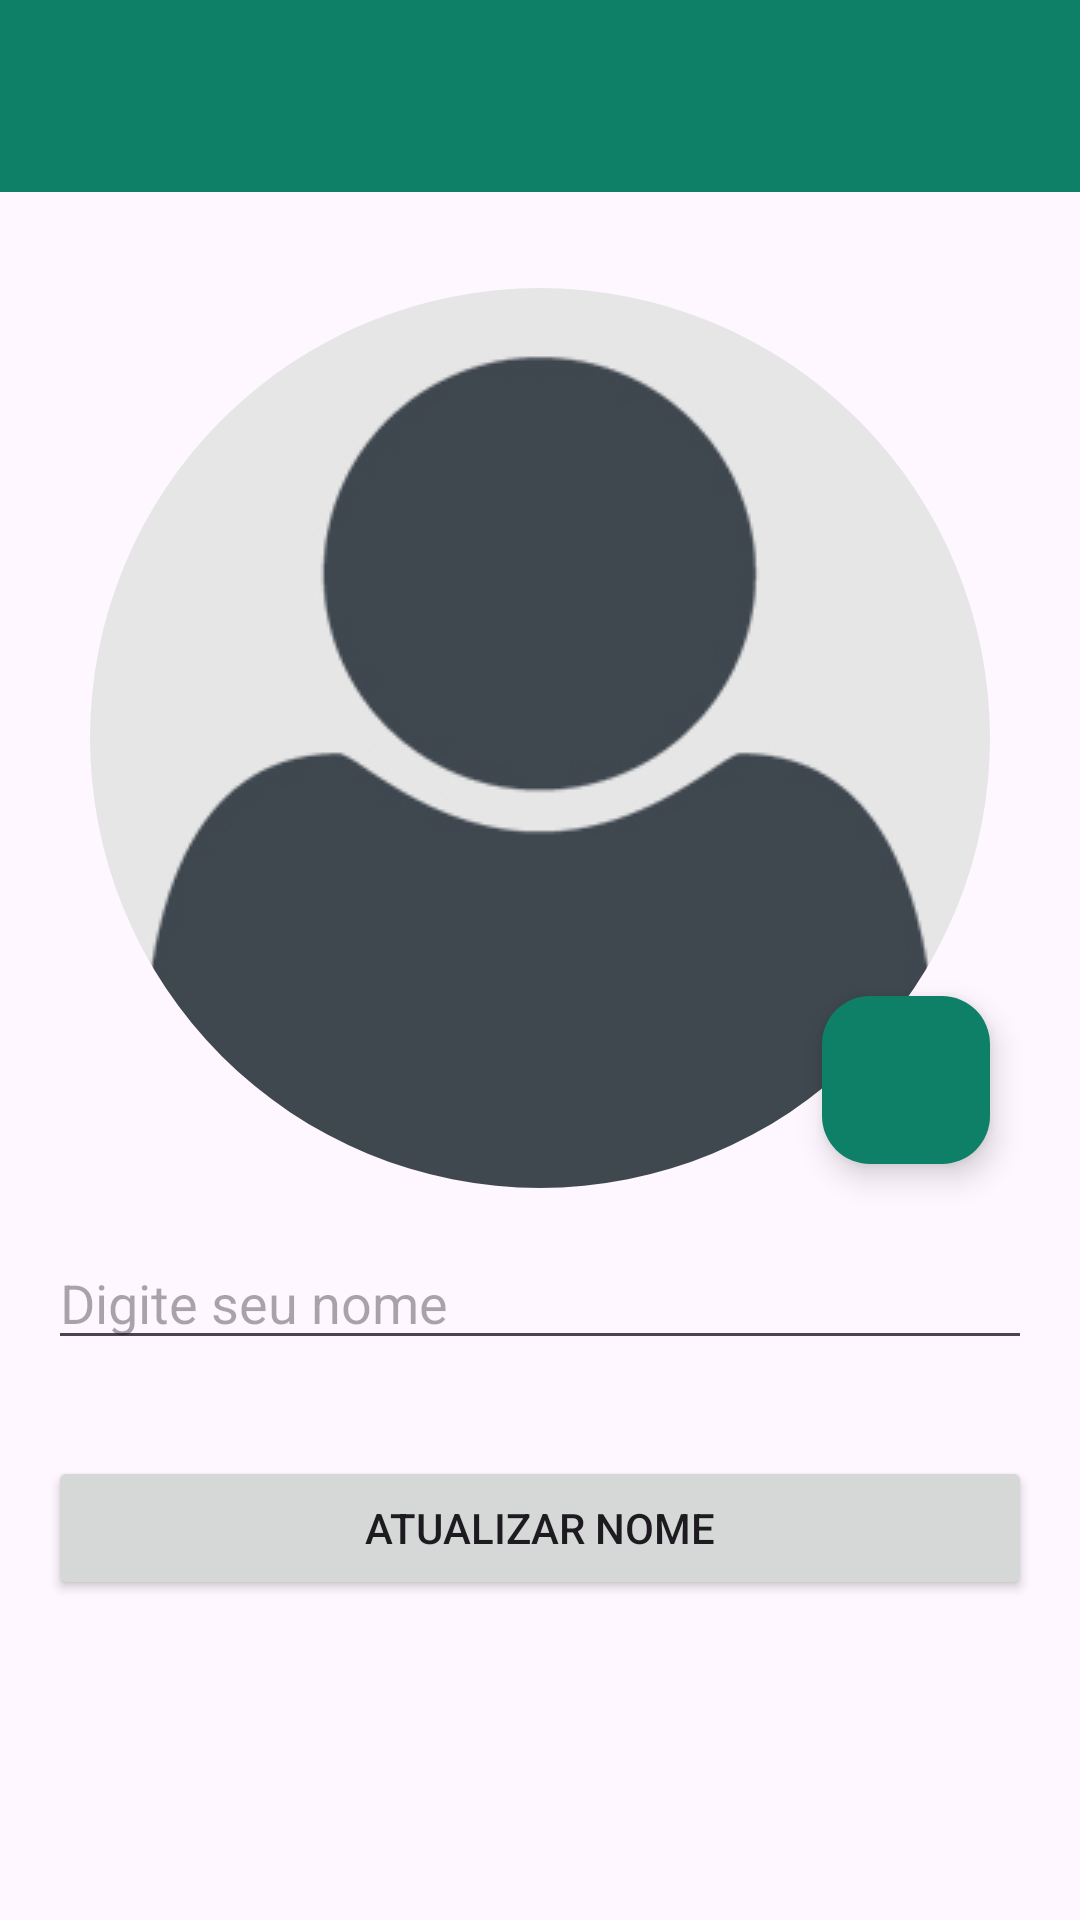

Here is an Android app screen rendered from its layout file. Give the layout XML and the strings, colors and styles it references.
<!-- AndroidManifest.xml: application theme Theme.ChatFag -->
<!-- res/layout/activity_perfil.xml -->
<?xml version="1.0" encoding="utf-8"?>
<androidx.constraintlayout.widget.ConstraintLayout xmlns:android="http://schemas.android.com/apk/res/android"
    xmlns:app="http://schemas.android.com/apk/res-auto"
    xmlns:tools="http://schemas.android.com/tools"
    android:layout_width="match_parent"
    android:layout_height="match_parent"
    tools:context=".PerfilActivity">

    <include
        android:id="@+id/includeToolbarPerfil"
        layout="@layout/toolbar_custom"
        android:layout_width="0dp"
        android:layout_height="wrap_content"
        app:layout_constraintEnd_toEndOf="parent"
        app:layout_constraintHorizontal_bias="0.5"
        app:layout_constraintStart_toStartOf="parent"
        app:layout_constraintTop_toTopOf="parent" />

    <com.google.android.material.imageview.ShapeableImageView
        android:id="@+id/imagePerfil"
        android:layout_width="300dp"
        android:layout_height="300dp"
        android:layout_marginTop="32dp"
        android:scaleType="centerCrop"
        app:layout_constraintEnd_toEndOf="parent"
        app:layout_constraintHorizontal_bias="0.5"
        app:layout_constraintStart_toStartOf="parent"
        app:layout_constraintTop_toBottomOf="@+id/includeToolbarPerfil"
        app:shapeAppearanceOverlay="@style/Circule"
        app:srcCompat="@drawable/perfil" />

    <com.google.android.material.floatingactionbutton.FloatingActionButton
        android:id="@+id/fabSelecionar"
        android:layout_width="wrap_content"
        android:layout_height="wrap_content"
        android:layout_marginBottom="8dp"
        android:clickable="true"
        app:backgroundTint="@color/Primary"
        app:layout_constraintBottom_toBottomOf="@+id/imagePerfil"
        app:layout_constraintEnd_toEndOf="@+id/imagePerfil"
        app:srcCompat="@drawable/baseline_add_photo_alternate_24"
        app:tint="@color/white"
        android:contentDescription="TODO" />

    <EditText
        android:id="@+id/editTextNome"
        android:layout_width="match_parent"
        android:layout_height="wrap_content"
        android:layout_marginStart="16dp"
        android:layout_marginTop="16dp"
        android:layout_marginEnd="16dp"
        android:hint="Digite seu nome"
        android:inputType="textPersonName"
        app:layout_constraintEnd_toEndOf="parent"
        app:layout_constraintStart_toStartOf="parent"
        app:layout_constraintTop_toBottomOf="@+id/imagePerfil"
        tools:ignore="MissingConstraints"
        android:autofillHints="" />

    <Button
        android:id="@+id/btnAtualizarNome"
        android:layout_width="match_parent"
        android:layout_height="wrap_content"
        android:layout_marginStart="16dp"
        android:layout_marginTop="32dp"
        android:layout_marginEnd="16dp"
        android:text="Atualizar Nome"
        app:layout_constraintEnd_toEndOf="parent"
        app:layout_constraintStart_toStartOf="parent"
        app:layout_constraintTop_toBottomOf="@+id/editTextNome" />

</androidx.constraintlayout.widget.ConstraintLayout>
<!-- res/layout/toolbar_custom.xml (included above) -->
<?xml version="1.0" encoding="utf-8"?>
<androidx.constraintlayout.widget.ConstraintLayout xmlns:android="http://schemas.android.com/apk/res/android"
    xmlns:app="http://schemas.android.com/apk/res-auto"
    xmlns:tools="http://schemas.android.com/tools"
    android:layout_width="match_parent"
    android:layout_height="wrap_content">

    <com.google.android.material.appbar.MaterialToolbar
        android:id="@+id/tbToolbar"
        android:layout_width="match_parent"
        android:layout_height="wrap_content"
        android:background="@color/Primary"
        android:minHeight="?attr/actionBarSize"
        android:theme="?attr/actionBarTheme"
        app:layout_constraintBottom_toBottomOf="parent"
        app:layout_constraintEnd_toEndOf="parent"
        app:layout_constraintStart_toStartOf="parent"
        app:layout_constraintTop_toTopOf="parent"
        app:layout_constraintVertical_bias="0.5"
        app:contentInsetStartWithNavigation="0dp"
        tools:ignore="MissingConstraints">

    </com.google.android.material.appbar.MaterialToolbar>

</androidx.constraintlayout.widget.ConstraintLayout>
<!-- resources referenced by this layout -->
<resources>
  <color name="Primary">#0F8068</color>
  <color name="white">#FFFFFFFF</color>
  <!-- drawable perfil: jpg bitmap (drawable, 33994 bytes) -->
  <style name="Circule">
          <item name="cornerSize">50%</item>
      </style>
  <style name="Theme.ChatFag" parent="Base.Theme.ChatFag" />
  <style name="Base.Theme.ChatFag" parent="Theme.Material3.DayNight.NoActionBar">
          
          
      </style>
</resources>
